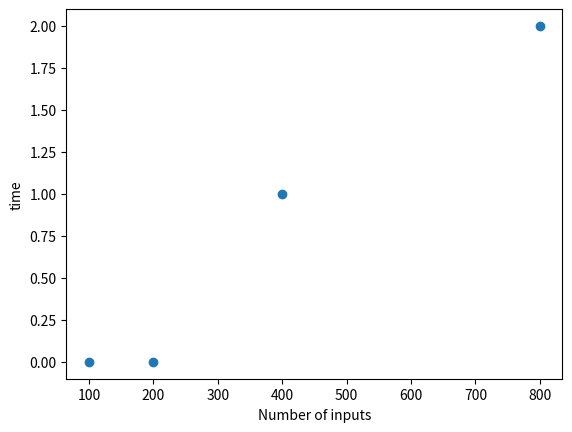

This figure's Python source:
import random
import time
import matplotlib.pyplot as plt
listx=[]
listy=[]
def selection_sort(arr, n):
  for ind in range(n):
    min=ind
    for j in range(ind+1,n):
       if arr[j] < arr[min]:
                min = j
         # swapping the elements to sort the array
                (arr[ind], arr[min]) = (arr[min], arr[ind])
  return arr
def LinearSearch(arr, size, key):

    # If the array is empty we will return -1
    if (size == 0):
        return -1

    elif (arr[size - 1] == key):

        # Return the index of found key.
        return size - 1

    return LinearSearch(arr, size - 1, key)
def random_generator(n):
  arr=[0]*n
  a=1
  for i in range(n):
    arr[i]=(random.randint(a, n))
  return arr

n=100
k=0
l= round(n/2)
m=10001
while(n<=1000):
  arr=random_generator(n)
  t_start= time.time()
  for i in range (10):
    LinearSearch(arr,n,999999)
  t_end=time.time()
  avg_time=(t_end-t_start)/10
  print("time: ",avg_time," for ",n," inputs")
  listx.append(round(avg_time*10000))
  listy.append(n)
  
  n=n*2

plt.scatter(listy,listx)
plt.xlabel("Number of inputs")
plt.ylabel("time")
plt.show()
